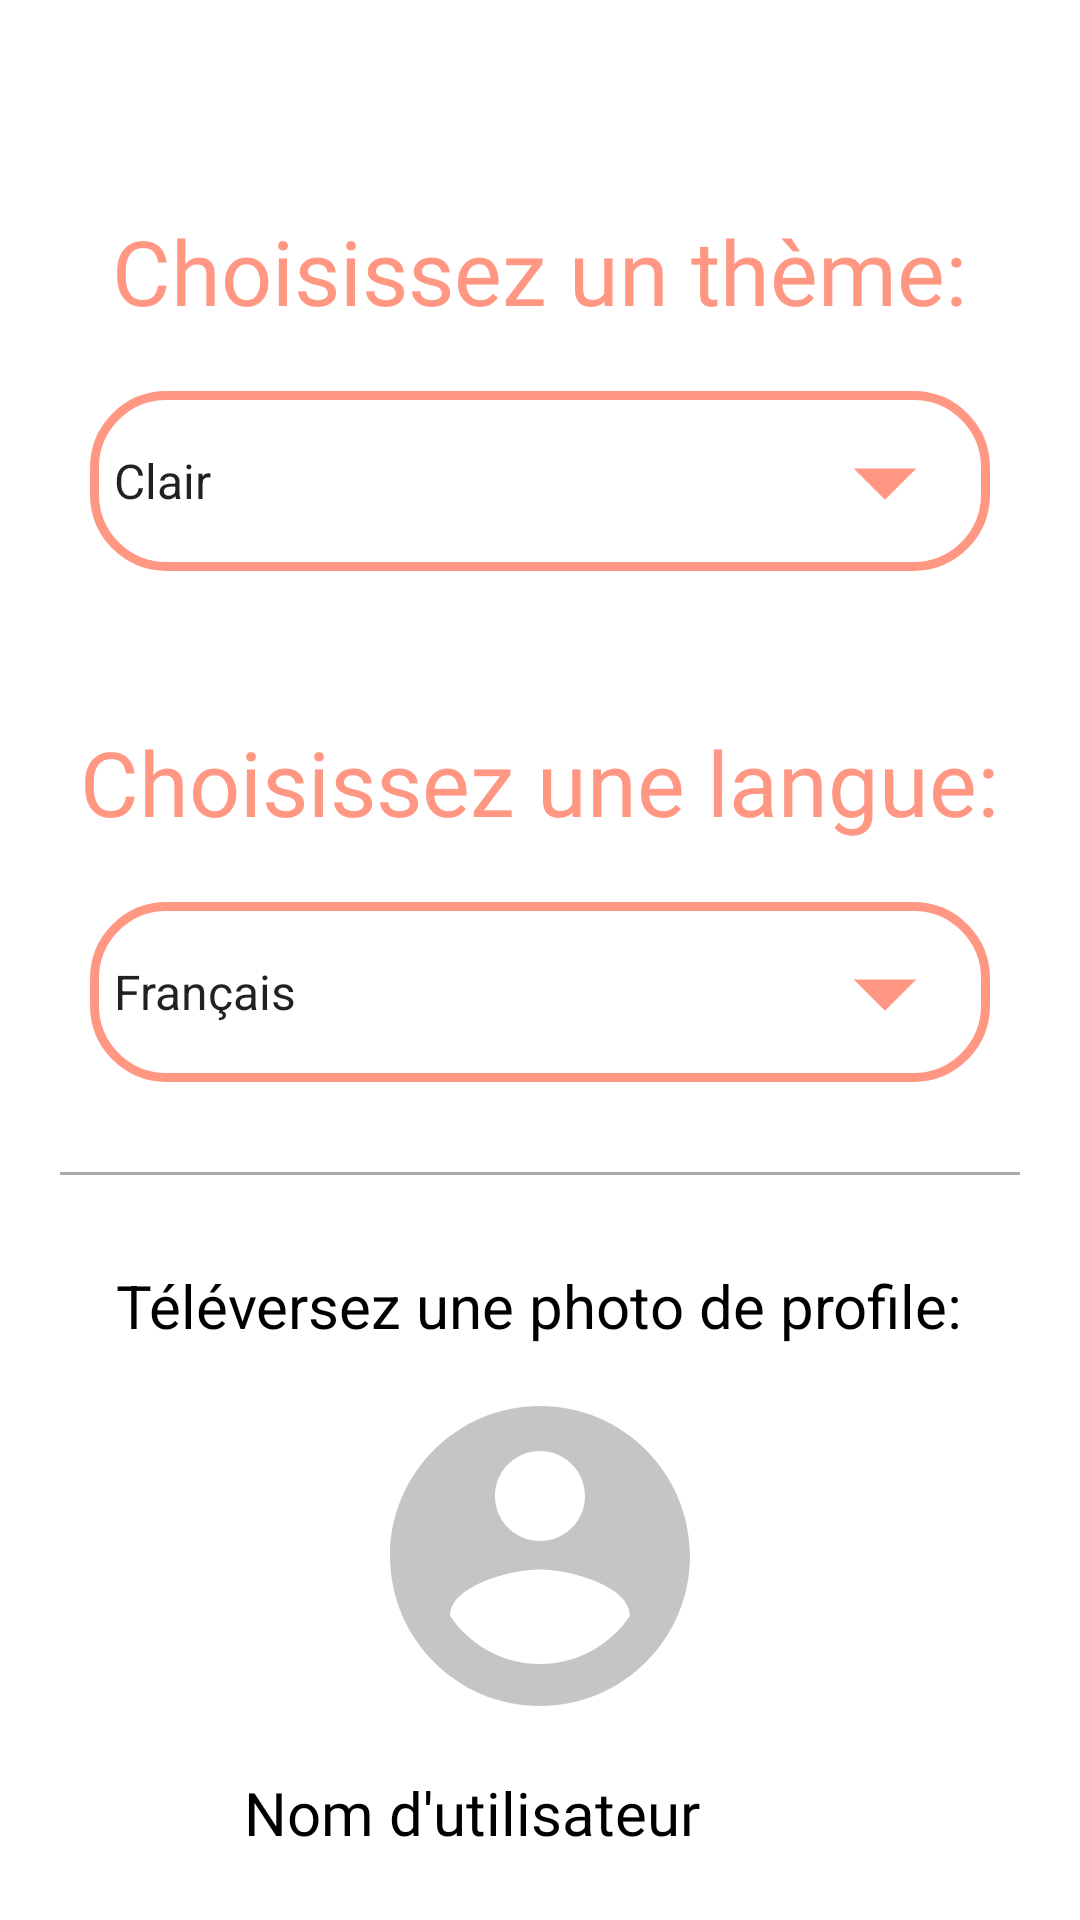

Layout XML and referenced resources for this Android screen:
<!-- AndroidManifest.xml: application theme Theme.AndroidLogin.Light -->
<!-- res/layout/activity_settings.xml -->
<LinearLayout xmlns:android="http://schemas.android.com/apk/res/android"
    android:layout_width="match_parent"
    android:layout_height="match_parent"
    android:orientation="vertical"
    android:padding="20dp"
    android:gravity="center_horizontal">

    <ImageButton
        android:id="@+id/closeButton"
        android:layout_width="50dp"
        android:layout_height="50dp"
        android:layout_gravity="end"
        android:background="?android:attr/selectableItemBackgroundBorderless"
        android:contentDescription="Close settings"
        android:padding="8dp"
        android:scaleType="fitCenter"
        android:src="@drawable/ic_close" />

    
    <TextView
        android:layout_width="wrap_content"
        android:layout_height="wrap_content"
        android:fontFamily="@font/quicksand_bold"
        android:textSize="30dp"
        android:textColor="?attr/settingTextColor"
        android:text="@string/visual"
        android:layout_marginBottom="20dp"/>

    <Spinner
        android:id="@+id/themeSpinner"
        android:background="?attr/settingSpinnerBackground"
        android:layout_width="300dp"
        android:layout_height="60dp"
        android:entries="@array/theme_options" />

    
    <TextView
        android:layout_width="wrap_content"
        android:layout_height="wrap_content"
        android:fontFamily="@font/quicksand_bold"
        android:textSize="30dp"
        android:textColor="?attr/settingTextColor"
        android:layout_marginBottom="20dp"
        android:layout_marginTop="50dp"
        android:text="@string/language" />

    <Spinner
        android:id="@+id/languageSpinner"
        android:background="?attr/settingSpinnerBackground"
        android:layout_width="300dp"
        android:layout_height="60dp"
        android:entries="@array/language_options" />

    
    <View
        android:layout_width="match_parent"
        android:layout_height="1dp"
        android:background="@android:color/darker_gray"
        android:layout_marginTop="30dp"
        android:layout_marginBottom="10dp" />

    
    <TextView
        android:layout_width="wrap_content"
        android:layout_height="wrap_content"
        android:text="@string/upload_pic"
        android:textSize="20sp"
        android:textColor="?attr/defaultTextColor"
        android:layout_marginTop="20dp"
        android:layout_marginBottom="10dp" />

    <ImageButton
        android:id="@+id/profilePictureButton"
        android:layout_width="120dp"
        android:layout_height="120dp"
        android:background="@drawable/account_circle"
        android:contentDescription="profile picture upload"
        android:scaleType="centerCrop"/> 

    <LinearLayout
        android:id="@+id/userInfoLayout"
        android:layout_width="wrap_content"
        android:layout_height="wrap_content"
        android:orientation="horizontal"
        android:gravity="center_vertical"
        android:layout_marginTop="10dp">

        <TextView
            android:id="@+id/usernameTextView"
            android:layout_width="wrap_content"
            android:layout_height="wrap_content"
            android:text="Nom d'utilisateur"
            android:textSize="20sp"
            android:textColor="?attr/defaultTextColor"
            android:fontFamily="@font/quicksand_bold" />

        <ImageButton
            android:id="@+id/editUsernameButton"
            android:layout_width="35dp"
            android:layout_height="35dp"
            android:layout_marginStart="10dp"
            android:background="?attr/channelButtonsStyle"
            android:scaleType="centerCrop"
            android:contentDescription="@string/edit_username"
            android:src="?attr/editIcon" />
    </LinearLayout>

    
    <View
        android:layout_width="match_parent"
        android:layout_height="1dp"
        android:background="@android:color/darker_gray"
        android:layout_marginTop="30dp"
        android:layout_marginBottom="10dp" />

    
    <TextView
        android:id="@+id/textViewSelectAvatar"
        android:layout_width="wrap_content"
        android:layout_height="wrap_content"
        android:text="@string/choose_pic"
        android:textSize="20sp"
        android:textColor="?attr/defaultTextColor"
        android:layout_marginTop="20dp"
        android:layout_marginBottom="10dp" />

    <androidx.recyclerview.widget.RecyclerView
        android:id="@+id/avatarRecyclerView"
        android:layout_width="wrap_content"
        android:layout_height="wrap_content"
        android:layout_gravity="center_horizontal"
        android:layout_marginBottom="20dp"
        android:scrollbars="horizontal" />

</LinearLayout>
<!-- resources referenced by this layout -->
<resources>
  <string-array name="language_options">
          <item>Français</item>
          <item>Anglais</item>
          
      </string-array>
  <string-array name="theme_options">
          <item>Clair</item>
          <item>Sombre</item>
          <item>Saint-Valentin</item>
          <item>Noël</item>
      </string-array>
  <string name="choose_pic">Choisissez une photo de profile:</string>
  <string name="edit_username">Modifier le nom</string>
  <string name="language">Choisissez une langue:</string>
  <string name="upload_pic">Téléversez une photo de profile:</string>
  <string name="visual">Choisissez un thème:</string>
  <color name="lightGrey">#C6C5C5</color>
  <!-- drawable rectangle_border (drawable) -->
  <shape xmlns:android="http://schemas.android.com/apk/res/android">
      
      <solid android:color="@android:color/white"/> 
  
      
      <stroke
          android:width="2dp"
          android:color="@color/navyBlue" /> 
  
      
      <padding
          android:left="4dp"
          android:top="4dp"
          android:right="4dp"
          android:bottom="4dp" />
  
      
      <corners android:radius="8dp" />
  </shape>
  <!-- drawable history_border (drawable) -->
  <shape xmlns:android="http://schemas.android.com/apk/res/android">
      
      <solid android:color="#CCFFFFFF"/> 
  
      
      <padding
          android:left="4dp"
          android:top="4dp"
          android:right="4dp"
          android:bottom="4dp" />
  
      
      <corners android:radius="8dp" />
  </shape>
  <!-- drawable frame_background (drawable) -->
  <?xml version="1.0" encoding="utf-8"?>
  <shape xmlns:android="http://schemas.android.com/apk/res/android"
      android:shape="rectangle">
  
      
      <solid android:color="@android:color/transparent" />
  
      
      <stroke
          android:width="4dp"
          android:color="@color/black" /> 
  
      
      <corners android:radius="16dp" />
  
      
      <padding
          android:left="8dp"
          android:top="8dp"
          android:right="8dp"
          android:bottom="8dp" />
  
  </shape>
  <color name="white">#FFFFFFFF</color>
  <color name="brown">#A8846A</color>
  <color name="navyBlue">#203354</color>
  <color name="pink">#FF9783</color>
  <color name="black">#FF000000</color>
  <!-- drawable rounded_logout_button (drawable) -->
  <?xml version="1.0" encoding="utf-8"?>
  <shape xmlns:android="http://schemas.android.com/apk/res/android"
      android:shape="rectangle">
  
      <corners android:radius="150dp" />
      <solid android:color="#FF6961" />
      <stroke
          android:width="2dp"
          android:color="#FF6961" />
  </shape>
  <!-- drawable rounded_orange_button (drawable) -->
  <?xml version="1.0" encoding="utf-8"?>
  <shape xmlns:android="http://schemas.android.com/apk/res/android"
      android:shape="rectangle">
  
      <corners android:radius="150dp" />
      <solid android:color="@color/orange" />
      <stroke
          android:width="2dp"
          android:color="@color/orange" />
  </shape>
  <!-- drawable rounded_blue_button (drawable) -->
  <?xml version="1.0" encoding="utf-8"?>
  <shape xmlns:android="http://schemas.android.com/apk/res/android"
      android:shape="rectangle">
  
      <corners android:radius="150dp" />
      <solid android:color="@color/blue" />
      <stroke
          android:width="2dp"
          android:color="@color/blue" />
  </shape>
  <color name="teal_700">#FF018786</color>
  <color name="orange">#F7B380</color>
  <color name="blue">#0EBCD1</color>
  <!-- drawable ic_arrow_down (drawable) -->
  <?xml version="1.0" encoding="utf-8"?>
  <vector xmlns:android="http://schemas.android.com/apk/res/android"
      android:width="50dp"
      android:height="50dp"
      android:viewportWidth="24"
      android:viewportHeight="24">
      <path
          android:fillColor="@color/pink"
          android:pathData="M7,10l5,5 5,-5H7z" />
  </vector>
</resources>
